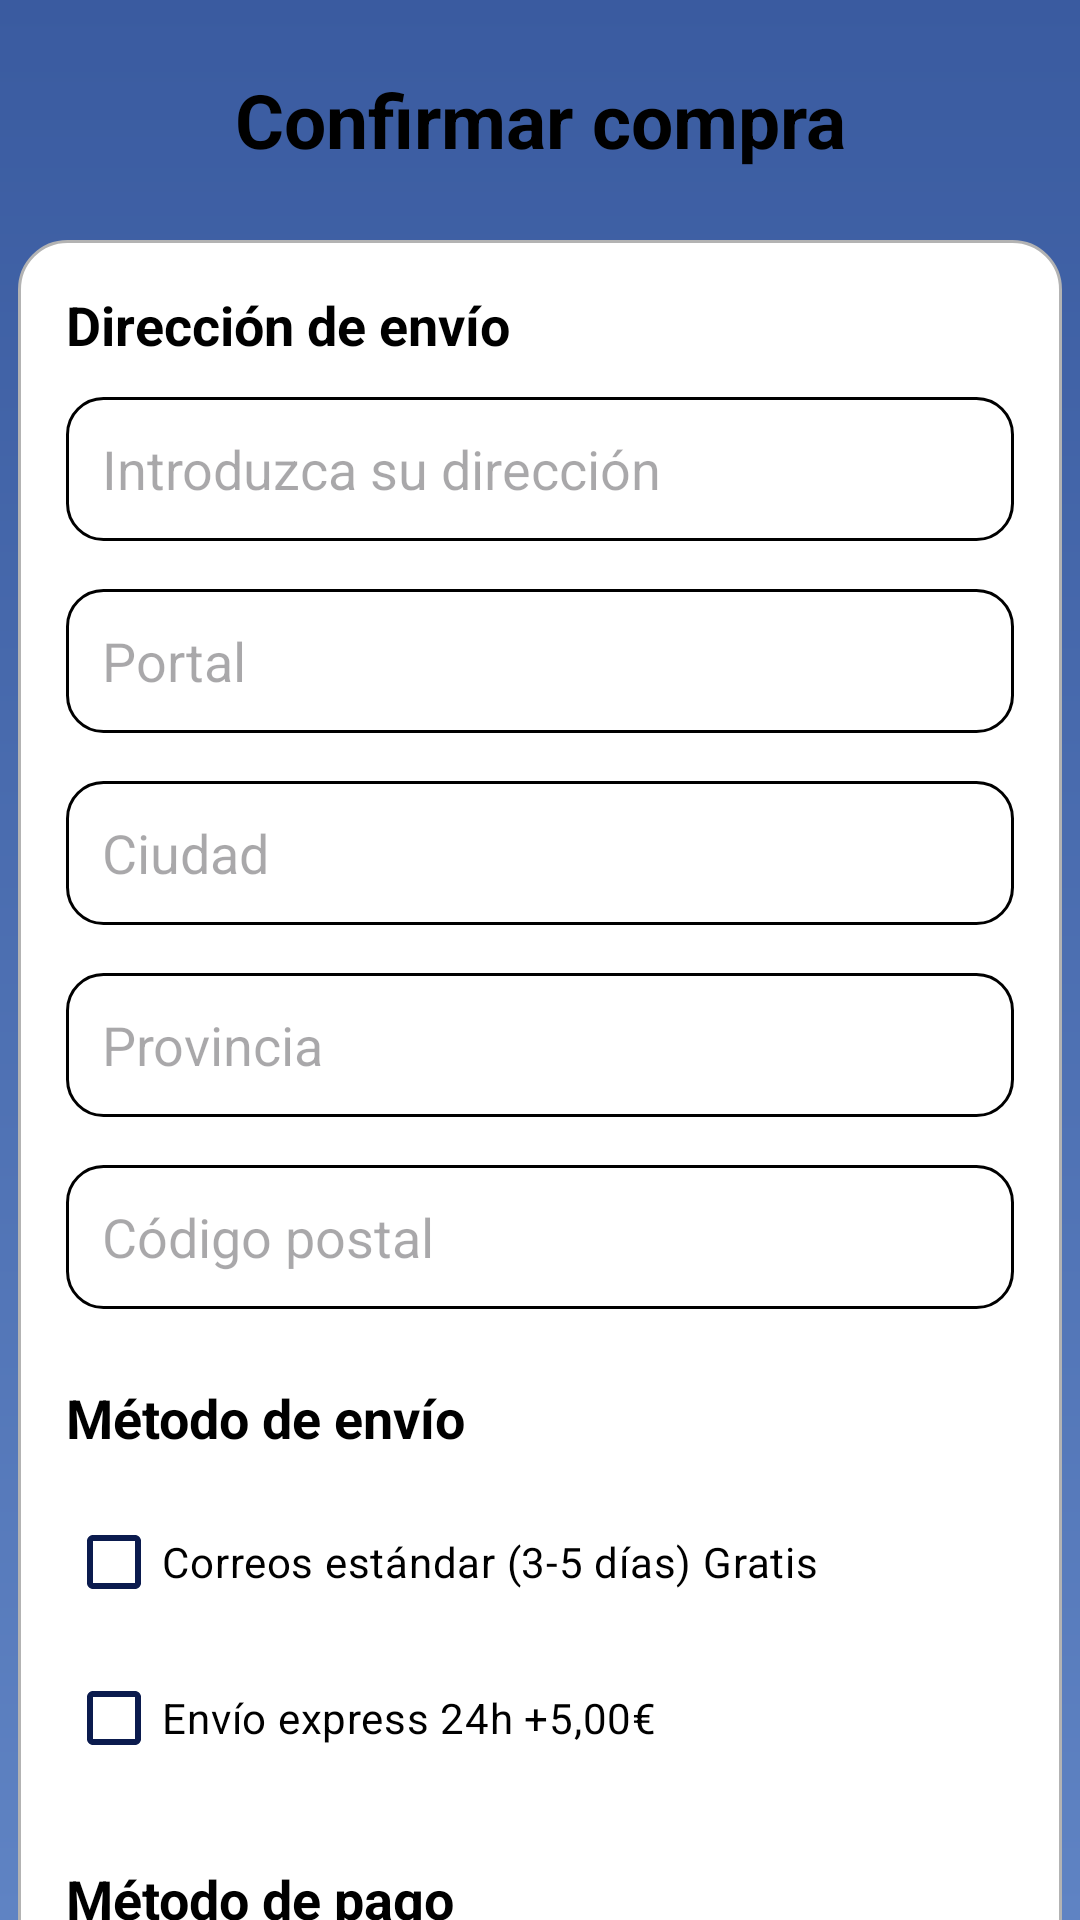

Reconstruct the res/layout file that produces this screen, plus the resources it refers to.
<!-- AndroidManifest.xml: application theme Theme.Box1 -->
<!-- res/layout/fragment_comprar.xml -->
<?xml version="1.0" encoding="utf-8"?>
<androidx.core.widget.NestedScrollView
    xmlns:android="http://schemas.android.com/apk/res/android"
    xmlns:app="http://schemas.android.com/apk/res-auto"
    android:layout_width="match_parent"
    android:layout_height="match_parent"
    android:background="@drawable/login_gradient"
    android:fillViewport="true"
    android:clipToPadding="false"
    android:paddingBottom="80dp">

    <androidx.constraintlayout.widget.ConstraintLayout
        android:layout_width="match_parent"
        android:layout_height="wrap_content">

        <TextView
            android:id="@+id/textoComprar"
            android:layout_width="match_parent"
            android:layout_height="80dp"
            android:gravity="center"
            android:text="@string/confirmar_compra"
            android:textColor="@color/black"
            android:textSize="25sp"
            android:textStyle="bold"
            app:layout_constraintTop_toTopOf="parent"
            app:layout_constraintStart_toStartOf="parent"
            app:layout_constraintEnd_toEndOf="parent" />

        <LinearLayout
            android:id="@+id/layoutCompra"
            android:layout_width="348dp"
            android:layout_height="wrap_content"
            android:orientation="vertical"
            android:background="@drawable/spinner_background"
            android:padding="16dp"
            app:layout_constraintTop_toBottomOf="@id/textoComprar"
            app:layout_constraintStart_toStartOf="parent"
            app:layout_constraintEnd_toEndOf="parent"
            android:layout_marginBottom="16dp">

            
            <TextView
                android:layout_width="match_parent"
                android:layout_height="wrap_content"
                android:text="@string/direcci_n_de_env_o"
                android:textColor="@color/black"
                android:textStyle="bold"
                android:textSize="18sp"
                android:layout_marginBottom="12dp" />

            <EditText
                android:id="@+id/editTextCalle"
                android:layout_width="match_parent"
                android:layout_height="48dp"
                android:layout_marginBottom="16dp"
                android:paddingLeft="12dp"
                android:background="@drawable/edittext_style"
                android:hint="@string/introduzca_su_direcci_n" />

            <EditText
                android:id="@+id/editTextPortal"
                android:layout_width="match_parent"
                android:layout_height="48dp"
                android:layout_marginBottom="16dp"
                android:paddingLeft="12dp"
                android:background="@drawable/edittext_style"
                android:hint="@string/portal" />

            <EditText
                android:id="@+id/editTextCiudad"
                android:layout_width="match_parent"
                android:layout_height="48dp"
                android:layout_marginBottom="16dp"
                android:paddingLeft="12dp"
                android:background="@drawable/edittext_style"
                android:hint="@string/ciudad" />

            <EditText
                android:id="@+id/editTextProvincia"
                android:layout_width="match_parent"
                android:layout_height="48dp"
                android:layout_marginBottom="16dp"
                android:paddingLeft="12dp"
                android:background="@drawable/edittext_style"
                android:hint="@string/provincia" />

            <EditText
                android:id="@+id/editTextCodigoPostal"
                android:layout_width="match_parent"
                android:layout_height="48dp"
                android:layout_marginBottom="24dp"
                android:paddingLeft="12dp"
                android:background="@drawable/edittext_style"
                android:hint="@string/c_digo_postal" />

            
            <TextView
                android:layout_width="match_parent"
                android:layout_height="wrap_content"
                android:text="@string/m_todo_de_env_o"
                android:textColor="@color/black"
                android:textStyle="bold"
                android:textSize="18sp"
                android:layout_marginBottom="12dp" />

            <androidx.appcompat.widget.AppCompatCheckBox
                android:id="@+id/checkboxCorreos"
                android:layout_width="wrap_content"
                android:layout_height="wrap_content"
                android:text="@string/correos_est_ndar_3_5_d_as_gratis"
                android:textColor="@color/black"
                app:buttonTint="@color/blue"
                android:layout_marginBottom="4dp" />

            <androidx.appcompat.widget.AppCompatCheckBox
                android:id="@+id/checkboxExpress"
                android:layout_width="wrap_content"
                android:layout_height="wrap_content"
                android:text="@string/env_o_express_24h_5_00"
                android:textColor="@color/black"
                app:buttonTint="@color/blue"
                android:layout_marginBottom="24dp" />


            
            <TextView
                android:layout_width="match_parent"
                android:layout_height="wrap_content"
                android:text="@string/m_todo_de_pago"
                android:textColor="@color/black"
                android:textStyle="bold"
                android:textSize="18sp"
                android:layout_marginBottom="12dp" />

            <RadioGroup
                android:id="@+id/radioGroupPago"
                android:layout_width="match_parent"
                android:layout_height="wrap_content"
                android:layout_marginBottom="24dp">

                <RadioButton
                    android:id="@+id/radioContraReembolso"
                    android:layout_width="wrap_content"
                    android:layout_height="wrap_content"
                    android:text="@string/contrarreembolso"
                    android:textColor="@color/black" />

                <RadioButton
                    android:id="@+id/radioGooglePay"
                    android:layout_width="wrap_content"
                    android:layout_height="wrap_content"
                    android:text="@string/google_pay"
                    android:textColor="@color/black" />
            </RadioGroup>

            <LinearLayout
                android:id="@+id/layoutDesglosePrecio"
                android:layout_width="match_parent"
                android:layout_height="wrap_content"
                android:orientation="vertical"
                android:paddingTop="16dp"
                android:paddingBottom="16dp">

                <TextView
                    android:id="@+id/textPrecioProducto"
                    android:layout_width="match_parent"
                    android:layout_height="wrap_content"
                    android:text="@string/precio_del_producto_20"
                    android:textColor="@color/black"
                    android:textSize="16sp"
                    android:layout_marginBottom="8dp" />

                <TextView
                    android:id="@+id/textPrecioEnvio"
                    android:layout_width="match_parent"
                    android:layout_height="wrap_content"
                    android:text="@string/env_o_0"
                    android:textColor="@color/black"
                    android:textSize="16sp"
                    android:layout_marginBottom="8dp" />

                <TextView
                    android:id="@+id/textPrecioTotal"
                    android:layout_width="match_parent"
                    android:layout_height="wrap_content"
                    android:text="@string/total_20"
                    android:textColor="@color/black"
                    android:textStyle="bold"
                    android:textSize="18sp"
                    android:layout_marginTop="8dp" />
            </LinearLayout>


            
            <Button
                android:id="@+id/btnConfirmarCompra"
                android:layout_width="match_parent"
                android:layout_height="48dp"
                android:text="@string/confirmar_compra"
                android:backgroundTint="#0B1B4E"
                android:textColor="@android:color/white"
                android:layout_marginBottom="16dp" />
        </LinearLayout>

    </androidx.constraintlayout.widget.ConstraintLayout>
</androidx.core.widget.NestedScrollView>
<!-- resources referenced by this layout -->
<resources>
  <color name="black">#FF000000</color>
  <color name="blue">#0B1B4E</color>
  <!-- drawable edittext_style (drawable) -->
  <?xml version="1.0" encoding="utf-8"?>
  <shape xmlns:android="http://schemas.android.com/apk/res/android"
      android:shape="rectangle">
  
      <solid android:color="#FFFFFF"/> 
      <corners android:radius="12dp"/> 
      <stroke
          android:width="1dp"
          android:color="#000000"/> 
  </shape>
  <!-- drawable login_gradient (drawable) -->
  <?xml version="1.0" encoding="utf-8"?>
  <layer-list xmlns:android="http://schemas.android.com/apk/res/android">
      <item>
          <shape android:shape="rectangle">
              <gradient
                  android:angle="270"
                  android:startColor="#3A5BA0"
                  android:endColor="#5F83C3"
                  android:type="linear" />
          </shape>
      </item>
  </layer-list>
  <!-- drawable spinner_background (drawable) -->
  <?xml version="1.0" encoding="utf-8"?>
  <shape xmlns:android="http://schemas.android.com/apk/res/android"
      android:shape="rectangle">
      <solid android:color="@android:color/white" />
      <stroke android:width="1dp" android:color="#B3B3B3" />
      <corners android:radius="16dp" />
  </shape>
  <string name="c_digo_postal">Código postal</string>
  <string name="ciudad">Ciudad</string>
  <string name="confirmar_compra">Confirmar compra</string>
  <string name="contrarreembolso">Contrarreembolso</string>
  <string name="correos_est_ndar_3_5_d_as_gratis">Correos estándar (3-5 días) Gratis</string>
  <string name="direcci_n_de_env_o">Dirección de envío</string>
  <string name="env_o_0">Envío: 0€</string>
  <string name="env_o_express_24h_5_00">Envío express 24h +5,00€</string>
  <string name="google_pay">Google Pay</string>
  <string name="introduzca_su_direcci_n">Introduzca su dirección</string>
  <string name="m_todo_de_env_o">Método de envío</string>
  <string name="m_todo_de_pago">Método de pago</string>
  <string name="portal">Portal</string>
  <string name="precio_del_producto_20">Precio del producto: 20€</string>
  <string name="provincia">Provincia</string>
  <string name="total_20">Total: 20€</string>
  <style name="Theme.Box1" parent="Base.Theme.Box1" />
  <style name="Base.Theme.Box1" parent="Theme.Material3.DayNight.NoActionBar">
          
          
      </style>
</resources>
